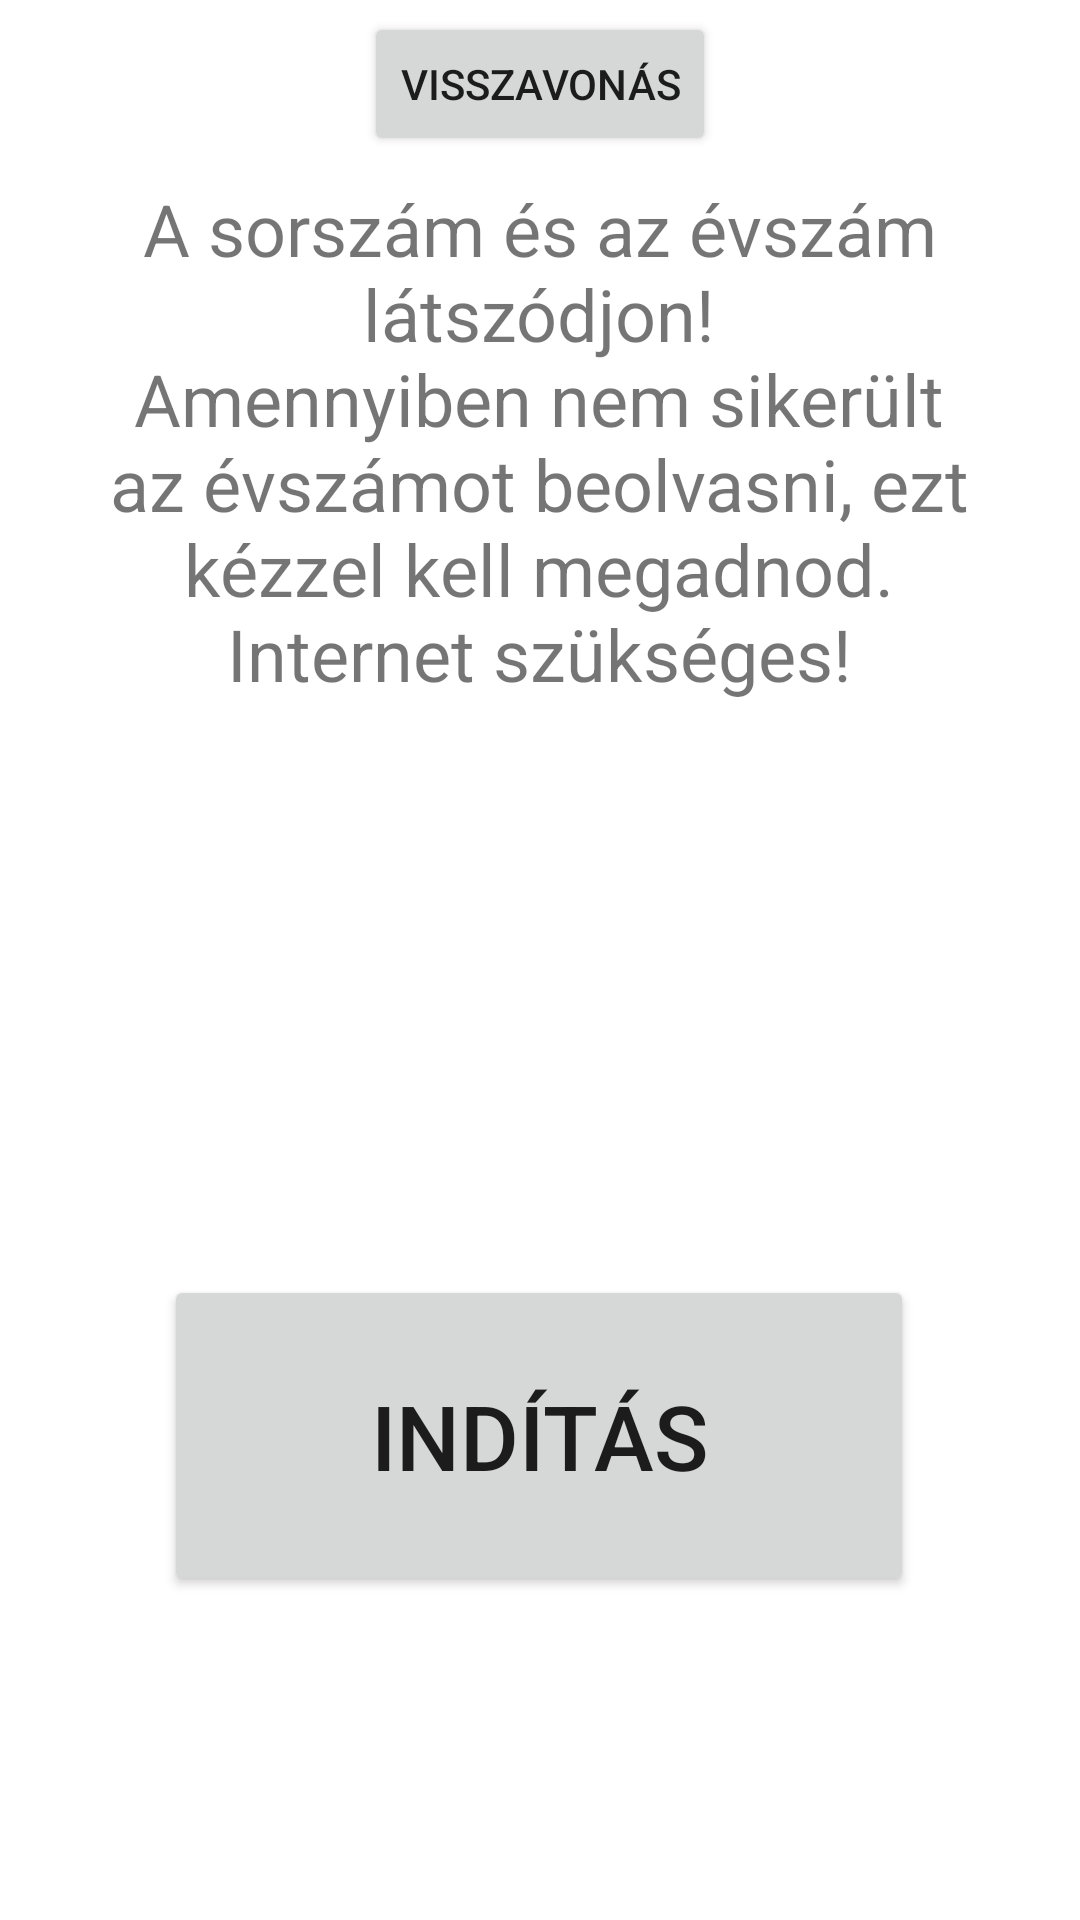

Android layout source for this screen:
<!-- AndroidManifest.xml: application theme Theme.MoneyScan -->
<!-- res/layout/activity_main.xml -->
<?xml version="1.0" encoding="utf-8"?>
<androidx.constraintlayout.widget.ConstraintLayout xmlns:android="http://schemas.android.com/apk/res/android"
    xmlns:app="http://schemas.android.com/apk/res-auto"
    xmlns:tools="http://schemas.android.com/tools"
    android:id="@+id/hatterLayout"
    android:layout_width="match_parent"
    android:layout_height="match_parent"
    tools:context=".MainActivity">

    <TextView
        android:id="@+id/textView"
        android:layout_width="292dp"
        android:layout_height="360dp"
        android:layout_marginTop="8dp"
        android:text="@string/a_sorsz_m_s_az_vsz_m_l_tsz_djon_namennyiben_nem_siker_lt_az_vsz_mot_beolvasni_ezt_k_zzel_kell_megadnod_ninternet_sz_ks_ges"
        android:textAlignment="center"
        android:textSize="24sp"
        app:layout_constraintEnd_toEndOf="parent"
        app:layout_constraintHorizontal_bias="0.495"
        app:layout_constraintStart_toStartOf="parent"
        app:layout_constraintTop_toBottomOf="@+id/button2" />

    <Button
        android:id="@+id/buttonStart"
        android:layout_width="250dp"
        android:layout_height="107dp"
        android:onClick="buttonStart"
        android:text="@string/ind_t_s"
        android:textSize="30sp"
        app:layout_constraintBottom_toBottomOf="parent"
        app:layout_constraintEnd_toEndOf="parent"
        app:layout_constraintHorizontal_bias="0.496"
        app:layout_constraintStart_toStartOf="parent"
        app:layout_constraintTop_toBottomOf="@+id/textView"
        app:layout_constraintVertical_bias="0.044" />

    <Button
        android:id="@+id/button2"
        android:layout_width="wrap_content"
        android:layout_height="wrap_content"
        android:onClick="buttonCancel"
        android:layout_marginTop="4dp"
        android:text="Visszavonás"
        app:layout_constraintEnd_toEndOf="parent"
        app:layout_constraintStart_toStartOf="parent"
        app:layout_constraintTop_toTopOf="parent" />

</androidx.constraintlayout.widget.ConstraintLayout>
<!-- resources referenced by this layout -->
<resources>
  <string name="a_sorsz_m_s_az_vsz_m_l_tsz_djon_namennyiben_nem_siker_lt_az_vsz_mot_beolvasni_ezt_k_zzel_kell_megadnod_ninternet_sz_ks_ges">A sorszám és az évszám látszódjon!\nAmennyiben nem sikerült az évszámot beolvasni, ezt kézzel kell megadnod.\nInternet szükséges!</string>
  <string name="ind_t_s">Indítás</string>
  <style name="Theme.MoneyScan" parent="Theme.MaterialComponents.DayNight.DarkActionBar">
          
          <item name="colorPrimary">@color/purple_500</item>
          <item name="colorPrimaryVariant">@color/purple_700</item>
          <item name="colorOnPrimary">@color/white</item>
          
          <item name="colorSecondary">@color/teal_200</item>
          <item name="colorSecondaryVariant">@color/teal_700</item>
          <item name="colorOnSecondary">@color/black</item>
          
          <item name="android:statusBarColor" tools:targetApi="l">?attr/colorPrimaryVariant</item>
          
      </style>
  <!-- not gathered from this repository: default colours our renderer supplied (Android Studio template values) -->
  <color name="purple_500">#FF6200EE</color>
  <color name="purple_700">#FF3700B3</color>
  <color name="teal_200">#FF03DAC5</color>
  <color name="teal_700">#FF018786</color>
  <color name="black">#FF000000</color>
  <color name="white">#FFFFFFFF</color>
</resources>
